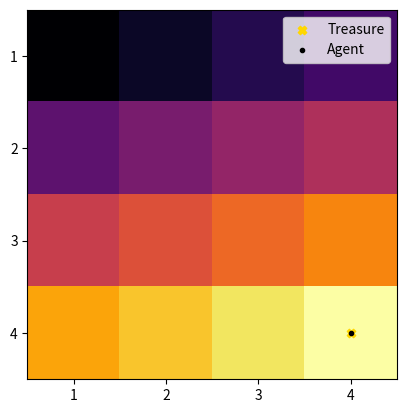

Recreate this plot in Python.
import numpy as np
import matplotlib.pyplot as plt


alpha = 0.1
gamma = 0.9
epsilon = 0.1
n = 20

q_table = np.zeros((16,4))

randInt = np.random.randint(1,5, size=4)
treasure_coordinates = (randInt[0] - 1, randInt[1] - 1)
start_coordinates = (randInt[2] - 1, randInt[3] - 1)


def coordinatesToStates(coordinates):
	return coordinates[0] * 4 + coordinates[1]


def stateToCoordinates(state):
	x = state // 4
	y = state % 4
	return (x,y)


def applyActionToCoordinates(currentCoordinates, action):
	newX = currentCoordinates[0] + action[0]
	newY = currentCoordinates[1] + action[1]
	return (newX, newY)


def isOffGrid(coordinates):
	x = coordinates[0]
	y = coordinates[1]

	if (x not in range(0,4)) or (y not in range(0,4)):
		return True


def takeAction(stateX, action):
	currentCoordinates = stateToCoordinates(stateX)
	print(f"Current Coordinates: {currentCoordinates}, Action Taken: {action}")  # Debugging line

	actions = [(-1,0), (1,0), (0,-1), (0,1)]
	newCoordinates = applyActionToCoordinates(currentCoordinates, actions[action])

	if isOffGrid(newCoordinates) == True:
		print(f"New Coordinates: {newCoordinates} (Off Grid)")
		return stateX, -100, False

	if newCoordinates == treasure_coordinates:
		print(f"Found Treasure at: {newCoordinates}")
		return coordinatesToStates(newCoordinates), +100, True

	print(f"Moved to: {newCoordinates}")
	return coordinatesToStates(newCoordinates), -1, False


def updateVisualization(stateX, ax):
	ax.clear()

	data = np.arange(1,17).reshape((4,4))
	cax = ax.imshow(data, cmap='inferno')
	ax.scatter(treasure_coordinates[0], treasure_coordinates[1], c='gold', marker='X', label='Treasure')

	agentCoordinates = stateToCoordinates(stateX)
	ax.scatter(agentCoordinates[0], agentCoordinates[1], c='black', marker='.', label='Agent')

	ax.set_xticks(np.arange(4))
	ax.set_yticks(np.arange(4))
	ax.set_xticklabels(np.arange(1, 5))
	ax.set_yticklabels(np.arange(1, 5))
	ax.legend()

	plt.draw()
	plt.pause(10)

def learn(stateX, ax):

	stateX = coordinatesToStates(stateX)

	for episode in range(n):
		done = False

		while not done:

			print(f"Current State: {stateX}, Q-Table: {q_table[stateX]}")

			if np.random.uniform(0,1) < epsilon:
				action = np.random.choice([0,1,2,3])
			else:
				action = np.argmax(q_table[stateX])


			stateY, reward, done = takeAction(stateX, action)
			q_table[stateX, action] = q_table[stateX, action] + alpha * (reward + gamma*np.max(q_table[stateY]) - q_table[stateX, action])
			stateX = stateY

	updateVisualization(stateX, ax)


def playGame():


	data = np.arange(1,17).reshape((4,4))
	fig, ax = plt.subplots()
	cax = ax.imshow(data, cmap='inferno')

	ax.scatter(start_coordinates[0], start_coordinates[1], c='black', marker='.')
	ax.scatter(treasure_coordinates[0], treasure_coordinates[1], c='gold', marker='X', label='Treasure')


	ax.set_xticks(np.arange(4))
	ax.set_yticks(np.arange(4))
	ax.set_xticklabels(np.arange(1, 5))
	ax.set_yticklabels(np.arange(1, 5))

	ax.legend()


	learn(start_coordinates, ax)

	plt.show(block=False)


def main():
	playGame()

if __name__ == "__main__":
	main()
